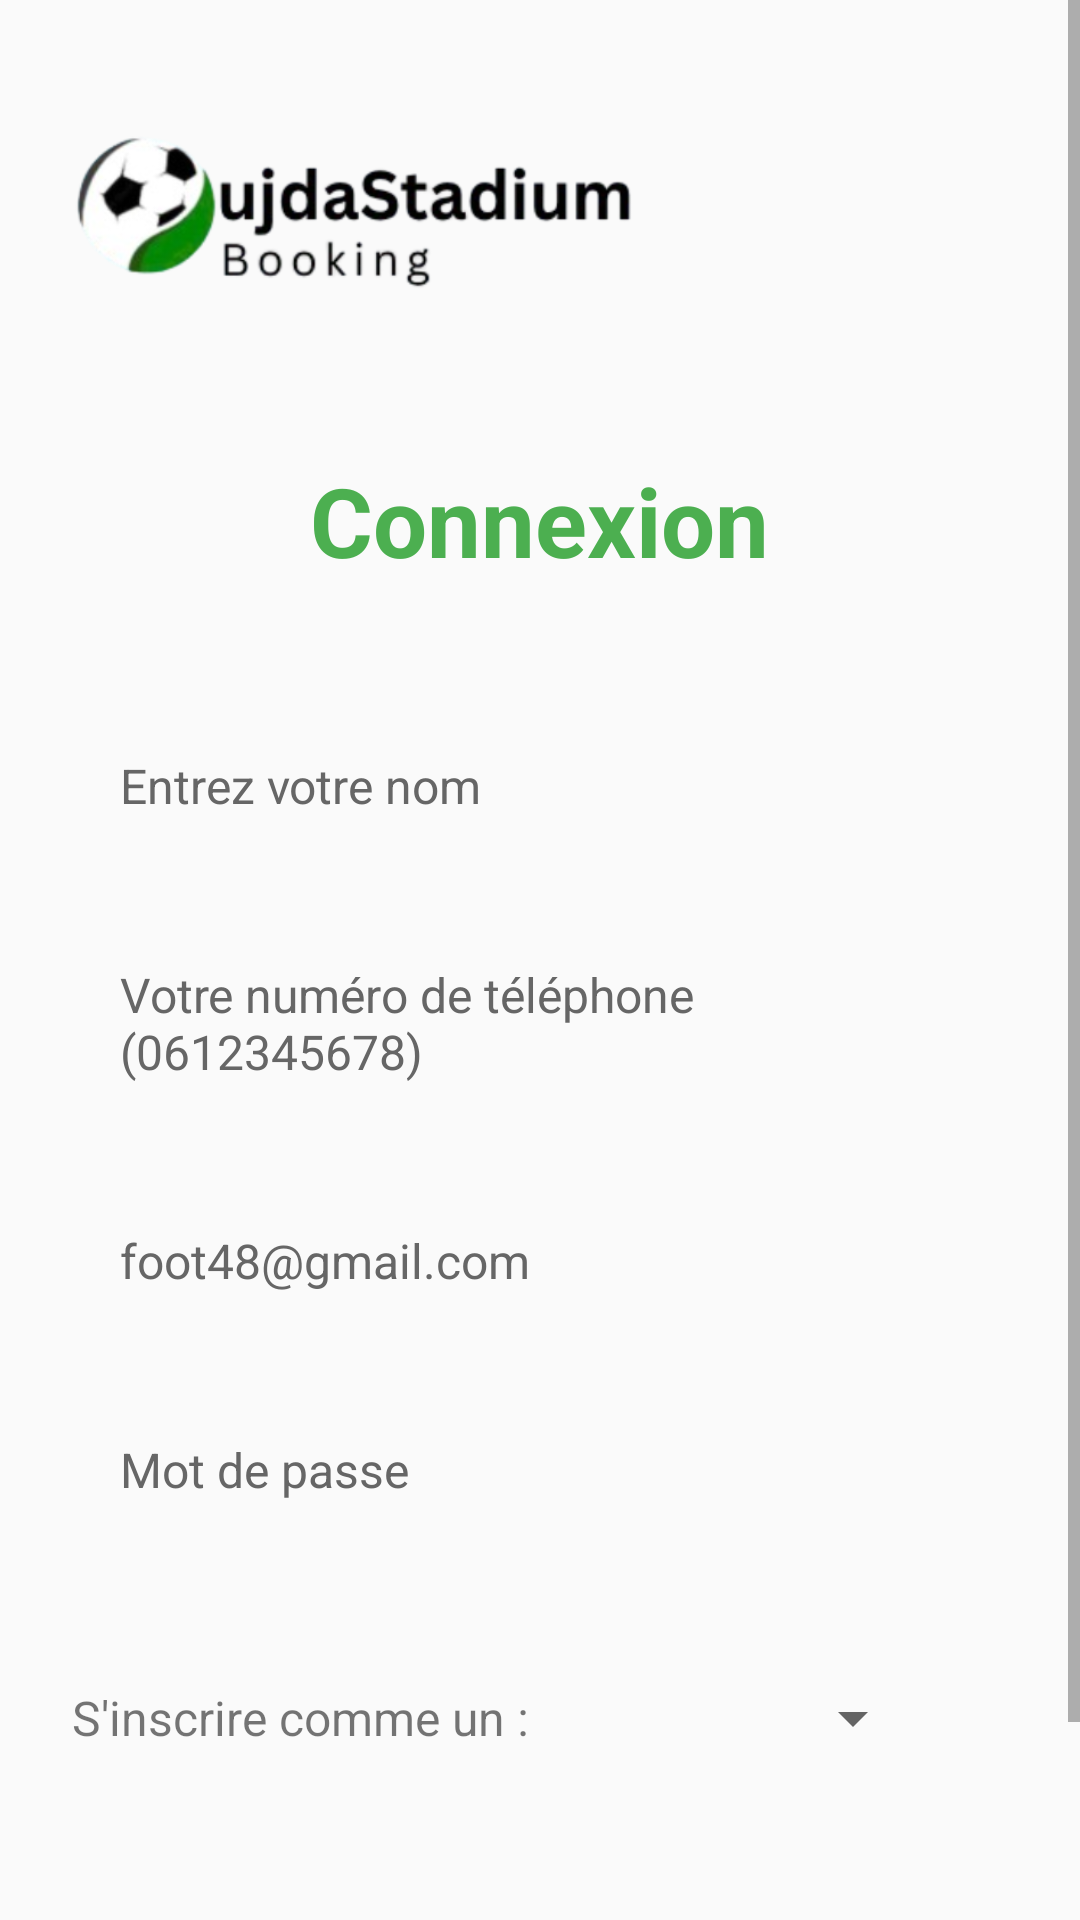

Layout XML and referenced resources for this Android screen:
<!-- AndroidManifest.xml: application theme Theme.AppCompat.Light.NoActionBar -->
<!-- res/layout/activity_login.xml -->
<?xml version="1.0" encoding="utf-8"?>
<ScrollView xmlns:android="http://schemas.android.com/apk/res/android"
    android:layout_width="match_parent"
    android:layout_height="match_parent"
    android:fillViewport="true">

    <LinearLayout
        android:layout_width="match_parent"
        android:layout_height="wrap_content"
        android:orientation="vertical"
        android:padding="24dp">

        <ImageView
            android:layout_width="189dp"
            android:layout_height="93dp"
            android:src="@drawable/download"/>
        <View
            android:layout_width="wrap_content"
            android:layout_height="15dp"/>


        <TextView
            android:layout_width="wrap_content"
            android:layout_height="wrap_content"
            android:layout_gravity="center"
            android:text="Connexion"
            android:textSize="32sp"
            android:textStyle="bold"
            android:textColor="#4CAF50"
            android:gravity="center"
            android:layout_marginTop="20dp"
            android:layout_marginBottom="40dp" />

        <EditText
            android:id="@+id/nom"
            android:layout_width="match_parent"
            android:layout_height="wrap_content"
            android:hint="Entrez votre nom"
            android:textSize="16sp"
            android:padding="16dp"
            android:layout_marginBottom="16dp"
            android:background="@drawable/edittext_background"
            android:textColorHint="#666666" />

        <EditText
            android:id="@+id/numero"
            android:layout_width="match_parent"
            android:layout_height="wrap_content"
            android:hint="Votre numéro de téléphone (0612345678)"
            android:textSize="16sp"
            android:inputType="phone"
            android:maxLength="12"
            android:digits="0123456789"
            android:padding="16dp"
            android:layout_marginBottom="16dp"
            android:background="@drawable/edittext_background"
            android:textColorHint="#666666" />

        <EditText
            android:id="@+id/gmail"
            android:layout_width="match_parent"
            android:layout_height="wrap_content"
            android:hint="foot48@gmail.com"
            android:textSize="16sp"
            android:inputType="textEmailAddress"
            android:padding="16dp"
            android:layout_marginBottom="16dp"
            android:background="@drawable/edittext_background"
            android:textColorHint="#666666" />

        <EditText
            android:id="@+id/motdepasse"
            android:layout_width="match_parent"
            android:layout_height="wrap_content"
            android:hint="Mot de passe"
            android:textSize="16sp"
            android:inputType="textPassword"
            android:padding="16dp"
            android:layout_marginBottom="32dp"
            android:background="@drawable/edittext_background"
            android:textColorHint="#666666" />

        <LinearLayout
            android:layout_width="match_parent"
            android:layout_height="wrap_content"
            android:orientation="horizontal"
            android:gravity="center_vertical"
            android:layout_marginBottom="24dp">

            <TextView
                android:layout_width="wrap_content"
                android:layout_height="wrap_content"
                android:text="S'inscrire comme un : "
                android:textSize="16sp" />

            <Spinner
                android:id="@+id/TypeUser"
                android:layout_width="wrap_content"
                android:layout_height="wrap_content"
                android:layout_marginStart="8dp"
                android:minWidth="120dp"
                android:minHeight="48dp" />
        </LinearLayout>

        <LinearLayout
            android:id="@+id/localisationLayout"
            android:layout_width="match_parent"
            android:layout_height="wrap_content"
            android:orientation="vertical"
            android:visibility="gone"
            android:layout_marginBottom="16dp"
            android:padding="16dp"
            android:background="@drawable/edittext_background">

            <TextView
                android:layout_width="match_parent"
                android:layout_height="wrap_content"
                android:text="Localisation du stade"
                android:textSize="16sp"
                android:textStyle="bold"
                android:layout_marginBottom="12dp" />

            <Button
                android:id="@+id/btnChoisirLocalisation"
                android:layout_width="match_parent"
                android:layout_height="wrap_content"
                android:text="📍 Choisir sur la carte"
                android:textSize="14sp"
                android:layout_marginBottom="12dp"
                android:backgroundTint="#2196F3"
                android:textColor="#FFFFFF" />

            <TextView
                android:id="@+id/tvLocalisationSelectionnee"
                android:layout_width="match_parent"
                android:layout_height="wrap_content"
                android:text="Aucune localisation sélectionnée"
                android:textSize="14sp"
                android:textColor="#666666"
                android:padding="12dp"
                android:background="#f5f5f5"
                android:layout_marginBottom="12dp" />
        </LinearLayout>

        <LinearLayout
            android:id="@+id/stadesLayout"
            android:layout_width="match_parent"
            android:layout_height="wrap_content"
            android:orientation="vertical"
            android:visibility="gone"
            android:layout_marginBottom="16dp"
            android:padding="16dp"
            android:background="@drawable/edittext_background">

            <TextView
                android:layout_width="match_parent"
                android:layout_height="wrap_content"
                android:text="Ajouter un stade"
                android:textSize="16sp"
                android:textStyle="bold"
                android:layout_marginBottom="12dp" />

            <EditText
                android:id="@+id/etNomStade"
                android:layout_width="match_parent"
                android:layout_height="wrap_content"
                android:hint="Nom du stade"
                android:textSize="14sp"
                android:padding="12dp"
                android:layout_marginBottom="12dp"
                android:background="#f9f9f9" />

            <EditText
                android:id="@+id/etDescriptionLieu"
                android:layout_width="match_parent"
                android:layout_height="wrap_content"
                android:hint="Décrivez le lieu exact (ex: près de l'école...)"
                android:textSize="14sp"
                android:inputType="textMultiLine"
                android:minLines="3"
                android:maxLines="5"
                android:padding="12dp"
                android:layout_marginBottom="12dp"
                android:background="#f9f9f9" />

            <LinearLayout
                android:layout_width="match_parent"
                android:layout_height="wrap_content"
                android:orientation="horizontal"
                android:layout_marginBottom="12dp">

                <EditText
                    android:id="@+id/etCapacite"
                    android:layout_width="0dp"
                    android:layout_height="wrap_content"
                    android:layout_weight="1"
                    android:hint="Capacité"

                    android:textSize="14sp"
                    android:inputType="number"
                    android:padding="12dp"
                    android:layout_marginEnd="8dp"
                    android:background="#f9f9f9" />

                <EditText
                    android:id="@+id/etPrix"
                    android:layout_width="0dp"
                    android:layout_height="wrap_content"
                    android:layout_weight="1"
                    android:hint="Prix/heure (DH)"
                    android:textSize="14sp"
                    android:inputType="numberDecimal"
                    android:padding="12dp"
                    android:layout_marginStart="8dp"
                    android:background="#f9f9f9" />

            </LinearLayout>

            <Button
                android:id="@+id/importer"
                android:layout_width="match_parent"
                android:layout_height="wrap_content"
                android:text="📷 Importer photos"
                android:layout_marginBottom="12dp"
                android:backgroundTint="#FF9800"
                android:textColor="#FFFFFF" />

            
            <HorizontalScrollView
                android:layout_width="match_parent"
                android:layout_height="wrap_content"
                android:layout_marginBottom="12dp">

                <LinearLayout
                    android:id="@+id/imagesContainer"
                    android:layout_width="wrap_content"
                    android:layout_height="wrap_content"
                    android:orientation="horizontal"
                    android:visibility="gone"
                    android:padding="8dp" />

            </HorizontalScrollView>

            <Button
                android:id="@+id/btnAjouterStade"
                android:layout_width="match_parent"
                android:layout_height="wrap_content"
                android:text="➕ Ajouter ce stade"
                android:layout_marginTop="12dp"
                android:backgroundTint="#4CAF50"
                android:textColor="#FFFFFF" />

            <TextView
                android:id="@+id/tvStadesAjoutes"
                android:layout_width="match_parent"
                android:layout_height="wrap_content"
                android:text="Stades ajoutés: 0"
                android:textSize="14sp"
                android:textStyle="bold"
                android:gravity="center"
                android:layout_marginTop="12dp"
                android:padding="8dp"
                android:background="#E8F5E8" />

        </LinearLayout>

        <Button
            android:id="@+id/confirmer"
            android:layout_width="170dp"
            android:layout_height="53dp"
            android:layout_gravity="center"
            android:layout_marginTop="16dp"
            android:backgroundTint="#4CAF50"
            android:padding="16dp"
            android:text="S'inscrire"
            android:textColor="#FFFFFF"
            android:textSize="18sp"
            android:textStyle="bold" />

    </LinearLayout>
</ScrollView>
<!-- resources referenced by this layout -->
<resources>
  <!-- drawable download: png bitmap (drawable, 55412 bytes) -->
</resources>
